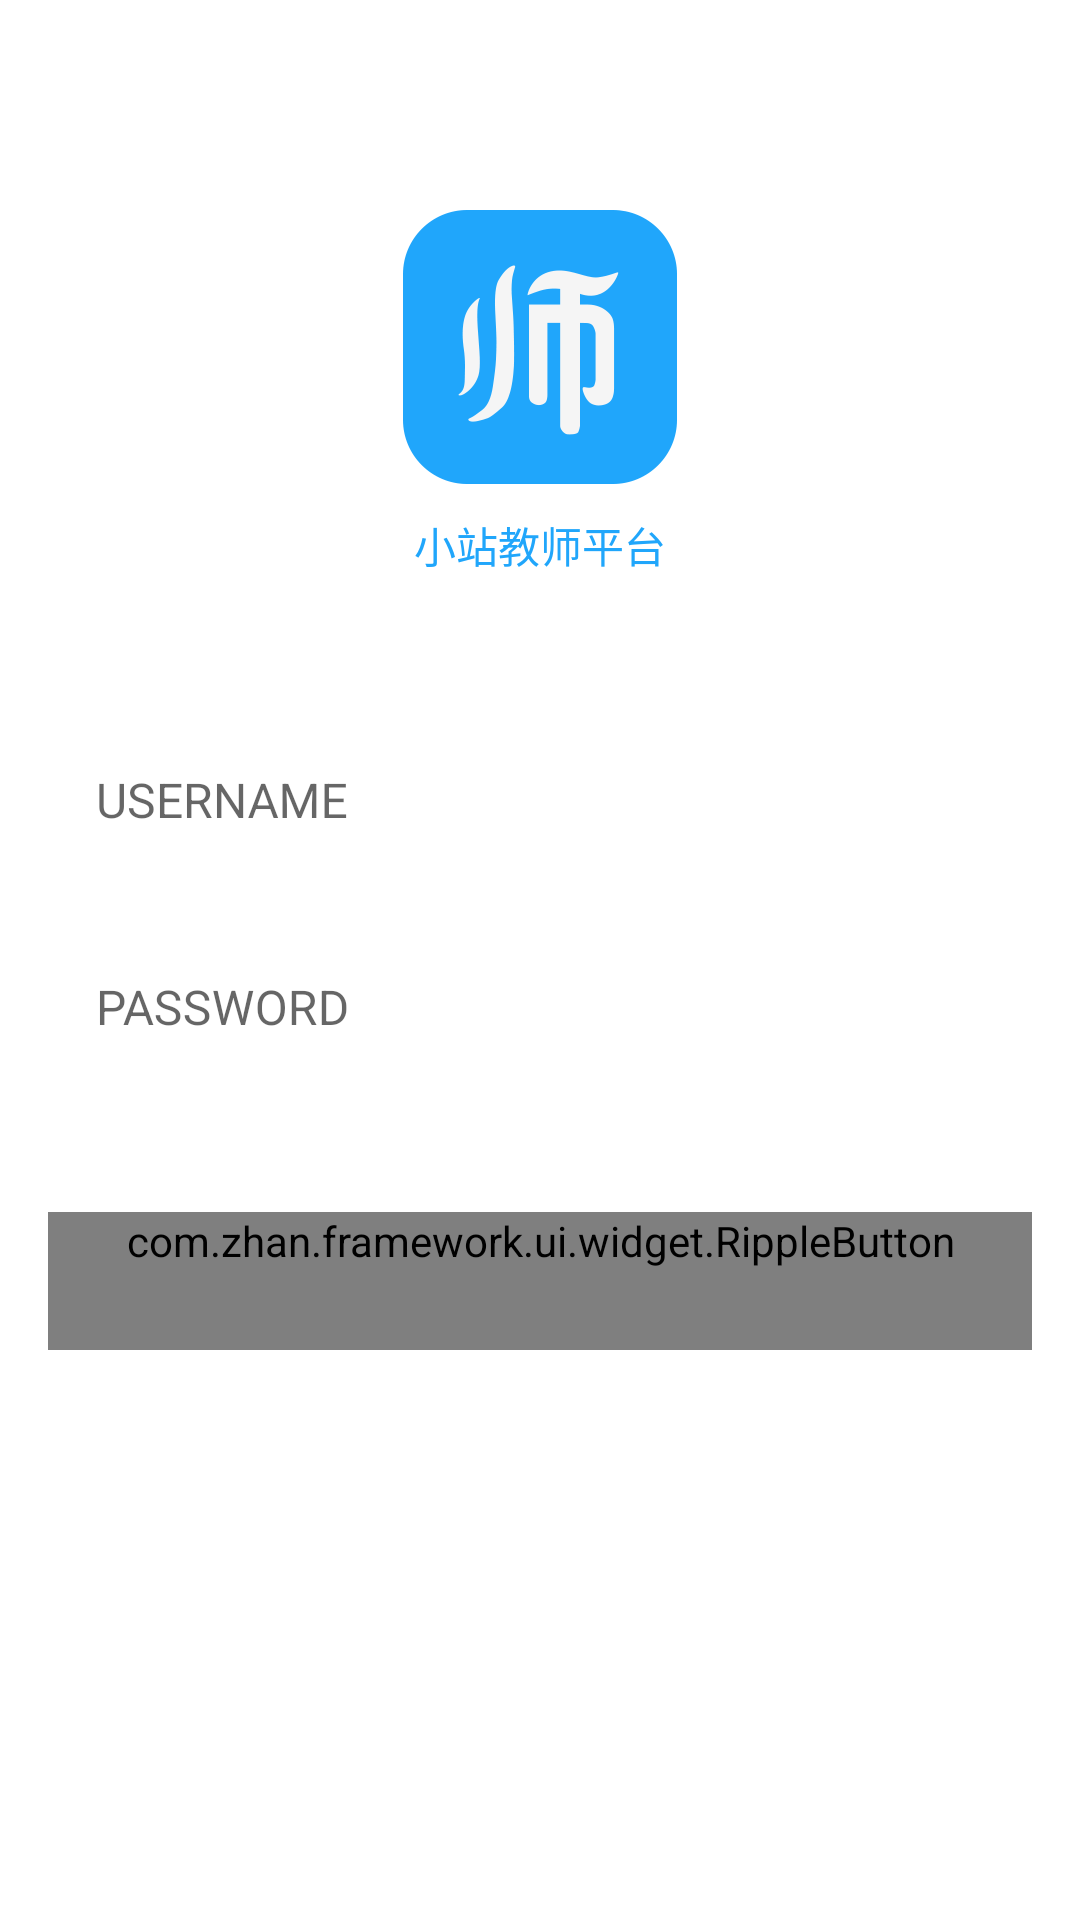

This screen was rendered from an Android layout file. Write that file and the resources it references.
<!-- AndroidManifest.xml: activity theme OverlayTheme -->
<!-- res/layout/activity_login.xml -->
<LinearLayout xmlns:android="http://schemas.android.com/apk/res/android"
    xmlns:ripple="http://schemas.android.com/apk/res-auto"
    android:layout_width="match_parent"
    android:layout_height="match_parent"
    android:orientation="vertical"
    android:background="@color/white">

    <ImageView
        android:layout_width="wrap_content"
        android:layout_height="wrap_content"
        android:layout_gravity="center_horizontal"
        android:layout_marginTop="70dp"
        android:src="@mipmap/logo" />
    <TextView
        android:layout_width="wrap_content"
        android:layout_height="wrap_content"
        android:layout_marginTop="10dp"
        android:layout_gravity="center_horizontal"
        android:text="@string/app_name"
        android:textColor="@color/blue"/>

    <android.support.design.widget.TextInputLayout
        android:id="@+id/textinputNum"
        android:layout_width="match_parent"
        android:layout_height="wrap_content"
        android:layout_marginTop="40dip"
        android:layout_marginLeft="@dimen/activity_horizontal_margin"
        android:layout_marginRight="@dimen/activity_horizontal_margin"
        >
    <EditText
        android:id="@+id/login_number"
        android:layout_width="fill_parent"
        android:layout_height="wrap_content"
        android:layout_gravity="center_vertical"
        android:layout_marginTop="34dp"
        android:background="@drawable/bg_white"
        android:gravity="center_vertical"
        android:hint="@string/login_input_number"
        android:minHeight="@dimen/min_item_height"
        android:paddingLeft="16dp"
        android:paddingRight="12dp"
        android:singleLine="true"
        android:textSize="16sp"
        />
    </android.support.design.widget.TextInputLayout>

    <android.support.design.widget.TextInputLayout
        android:id="@+id/textinputPsw"
        android:layout_width="match_parent"
        android:layout_height="wrap_content"
        android:layout_marginTop="10dip"
        android:layout_marginLeft="@dimen/activity_horizontal_margin"
        android:layout_marginRight="@dimen/activity_horizontal_margin"
        >
    <EditText
        android:id="@+id/login_password"
        android:layout_width="fill_parent"
        android:layout_height="wrap_content"
        android:layout_gravity="center_vertical"
        android:layout_marginTop="10dp"
        android:background="@drawable/bg_white"
        android:gravity="center_vertical"
        android:hint="@string/login_input_pwd"
        android:inputType="textPassword"
        android:minHeight="@dimen/min_item_height"
        android:paddingLeft="16dp"
        android:paddingRight="12dp"
        android:singleLine="true"
        android:textSize="16sp"/>
    </android.support.design.widget.TextInputLayout>

    <com.zhan.framework.ui.widget.RippleButton
        android:id="@+id/btn_login"
        ripple:rv_type="rectangle"
        ripple:rv_zoom="true"
        style="@style/text_white_bg_blue_btn_style"
        android:layout_width="fill_parent"
        android:layout_height="wrap_content"
        android:layout_marginTop="44dp"
        android:text="@string/login_title"
        android:layout_marginLeft="@dimen/activity_horizontal_margin"
        android:layout_marginRight="@dimen/activity_horizontal_margin"/>

</LinearLayout>
<!-- resources referenced by this layout -->
<resources>
  <color name="blue">#20a6fb</color>
  <color name="white">#ffffffff</color>
  <dimen name="activity_horizontal_margin">16dp</dimen>
  <dimen name="min_item_height">48dp</dimen>
  <!-- drawable bg_white (drawable) -->
  <?xml version="1.0" encoding="utf-8"?>
  <selector xmlns:android="http://schemas.android.com/apk/res/android">
  
      <item android:state_pressed="true">
          <shape>
              <solid android:color="#d9d9d9" />
          </shape>
      </item>
      <item android:state_enabled="false">
          <shape>
              <solid android:color="#d9d9d9" />
          </shape>
      </item>
      <item android:drawable="@drawable/bg_white_small" />
  
  </selector>
  <!-- mipmap logo: png bitmap (mipmap-xxhdpi, 10227 bytes) -->
  <string name="app_name">小站教师平台</string>
  <string name="login_input_number">USERNAME</string>
  <string name="login_input_pwd">PASSWORD</string>
  <string name="login_title">登录</string>
  <style name="text_white_bg_blue_btn_style">
          <item name="android:textColor">@drawable/text_color_white_selector</item>
          <item name="android:textSize">@dimen/text_size_large</item>
          <item name="android:gravity">center_vertical|center_horizontal</item>
          <item name="android:minHeight">46dp</item>
          <item name="android:background">@drawable/bg_blue_rounded_selector</item>
      </style>
  <style name="OverlayTheme" parent="AppTheme">
          
          <item name="windowActionBarOverlay">true</item>
      </style>
  <dimen name="text_size_large">18sp</dimen>
  <style name="AppTheme" parent="Theme.AppCompat.Light.NoActionBar">
      </style>
</resources>
